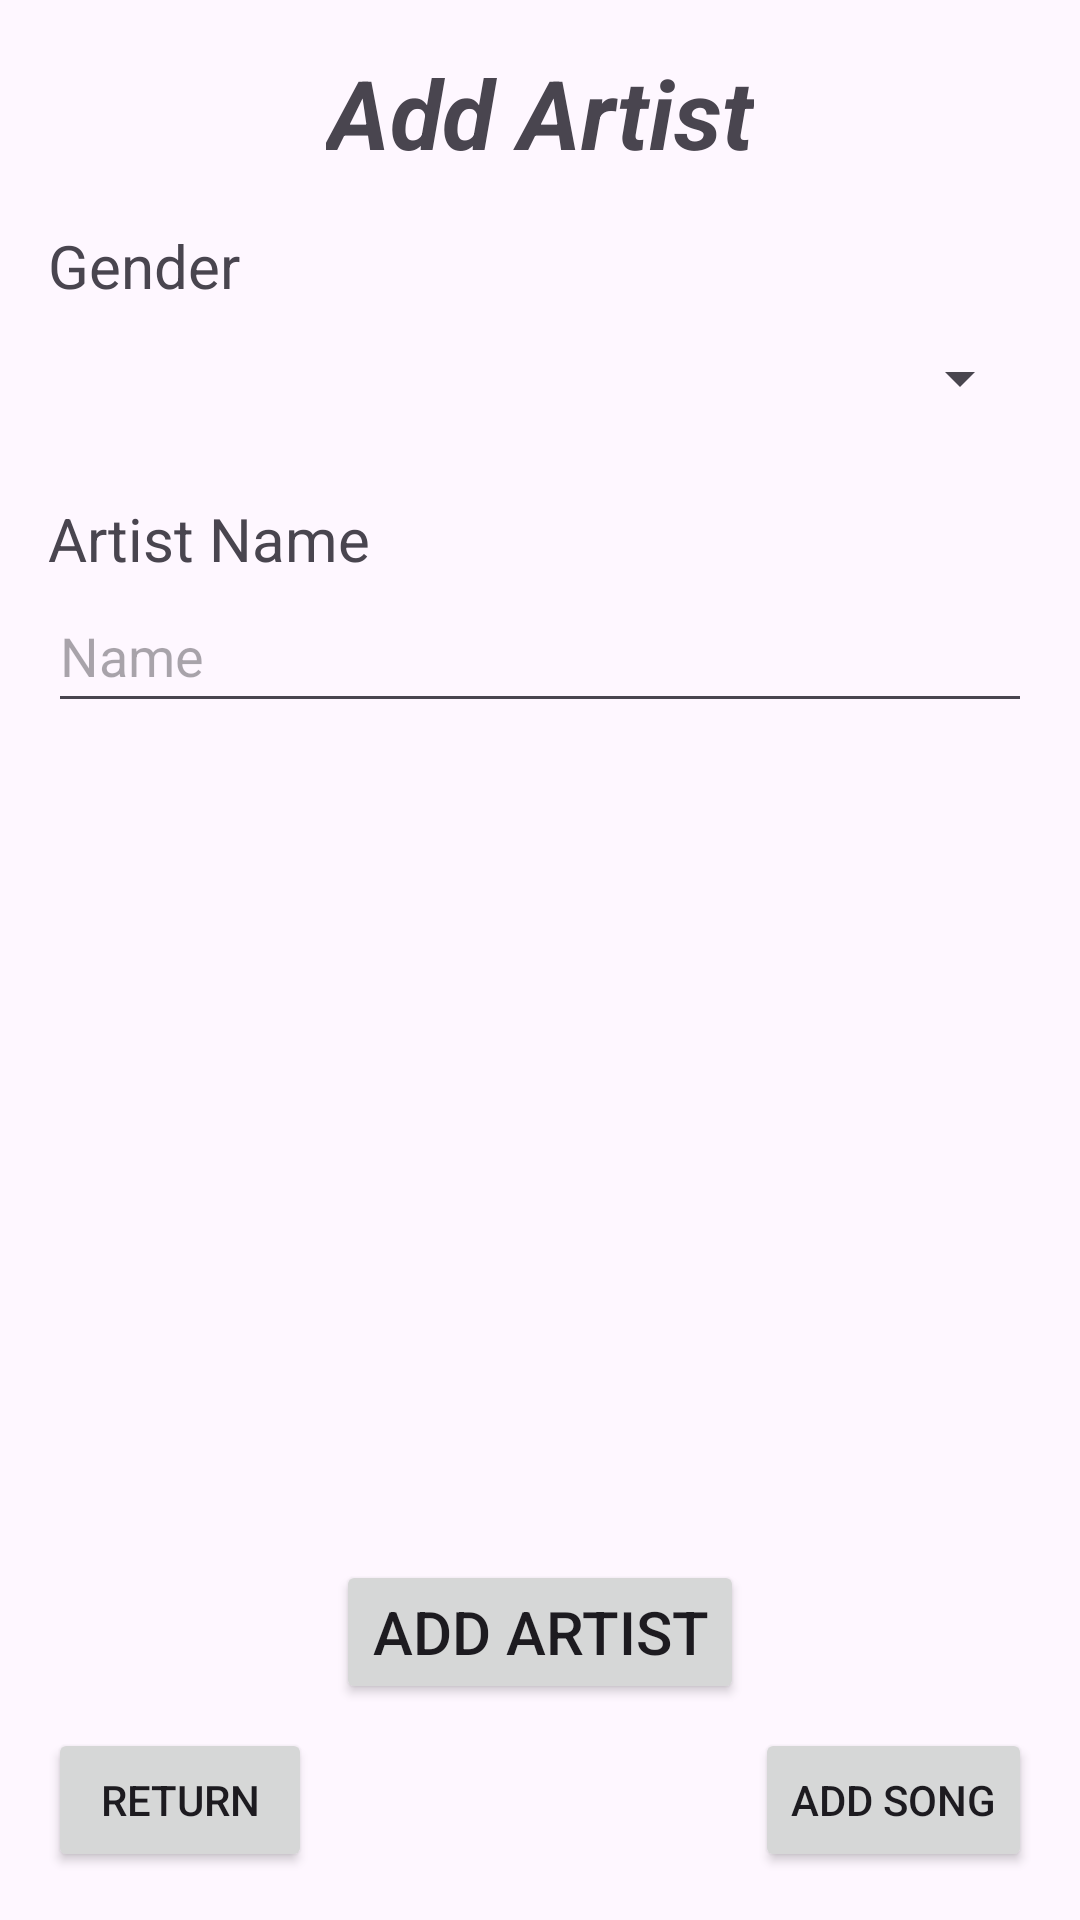

This screen was rendered from an Android layout file. Write that file and the resources it references.
<!-- AndroidManifest.xml: application theme Theme.What2Play -->
<!-- res/layout/activity_add_artist.xml -->
<?xml version="1.0" encoding="utf-8"?>
<androidx.constraintlayout.widget.ConstraintLayout xmlns:android="http://schemas.android.com/apk/res/android"
    xmlns:app="http://schemas.android.com/apk/res-auto"
    android:id="@+id/main"
    android:layout_width="match_parent"
    android:layout_height="match_parent">

    <TextView
        android:id="@+id/textView3"
        android:layout_width="wrap_content"
        android:layout_height="wrap_content"
        android:layout_marginTop="16dp"
        android:text="@string/go_to_add_artist"
        android:textAlignment="center"
        android:textSize="32sp"
        android:textStyle="bold|italic"
        app:layout_constraintEnd_toEndOf="parent"
        app:layout_constraintStart_toStartOf="parent"
        app:layout_constraintTop_toTopOf="parent" />

    <ScrollView
        android:layout_width="0dp"
        android:layout_height="0dp"
        app:layout_constraintBottom_toTopOf="@id/button2"
        app:layout_constraintEnd_toEndOf="parent"
        app:layout_constraintStart_toStartOf="parent"
        app:layout_constraintTop_toBottomOf="@id/textView3">

        <androidx.constraintlayout.widget.ConstraintLayout
            android:layout_width="match_parent"
            android:layout_height="wrap_content"
            android:padding="16dp">

            <TextView
                android:id="@+id/textView4"
                android:layout_width="wrap_content"
                android:layout_height="wrap_content"
                android:text="@string/gender"
                android:textSize="20sp"
                app:layout_constraintStart_toStartOf="parent"
                app:layout_constraintTop_toTopOf="parent" />

            <Spinner
                android:id="@+id/spinner"
                android:layout_width="0dp"
                android:layout_height="wrap_content"
                android:minHeight="48dp"
                app:layout_constraintEnd_toEndOf="parent"
                app:layout_constraintStart_toStartOf="parent"
                app:layout_constraintTop_toBottomOf="@id/textView4" />

            <TextView
                android:id="@+id/textView6"
                android:layout_width="wrap_content"
                android:layout_height="wrap_content"
                android:layout_marginTop="16dp"
                android:text="@string/artist_name"
                android:textSize="20sp"
                app:layout_constraintStart_toStartOf="parent"
                app:layout_constraintTop_toBottomOf="@id/spinner" />

            <EditText
                android:id="@+id/editTextText"
                android:layout_width="0dp"
                android:layout_height="wrap_content"
                android:hint="@string/name"
                android:inputType="text"
                android:minHeight="48dp"
                app:layout_constraintEnd_toEndOf="parent"
                app:layout_constraintStart_toStartOf="parent"
                app:layout_constraintTop_toBottomOf="@id/textView6" />

        </androidx.constraintlayout.widget.ConstraintLayout>
    </ScrollView>

    <Button
        android:id="@+id/button2"
        android:layout_width="wrap_content"
        android:layout_height="wrap_content"
        android:layout_marginBottom="8dp"
        android:onClick="clickAddArtist"
        android:text="@string/go_to_add_artist"
        android:textSize="20sp"
        app:layout_constraintBottom_toTopOf="@id/button"
        app:layout_constraintEnd_toEndOf="parent"
        app:layout_constraintStart_toStartOf="parent" />

    <Button
        android:id="@+id/button"
        android:layout_width="wrap_content"
        android:layout_height="wrap_content"
        android:layout_margin="16dp"
        android:onClick="clickBackAddArtist"
        android:text="@string/back"
        app:layout_constraintBottom_toBottomOf="parent"
        app:layout_constraintStart_toStartOf="parent" />

    <Button
        android:id="@+id/goToSongButton"
        android:layout_width="wrap_content"
        android:layout_height="wrap_content"
        android:layout_margin="16dp"
        android:onClick="clickGoToSong"
        android:text="@string/go_to_add_song"
        app:layout_constraintBottom_toBottomOf="parent"
        app:layout_constraintEnd_toEndOf="parent" />

</androidx.constraintlayout.widget.ConstraintLayout>
<!-- resources referenced by this layout -->
<resources>
  <string name="artist_name">Artist Name</string>
  <string name="back">Return</string>
  <string name="gender">Gender</string>
  <string name="go_to_add_artist">Add Artist</string>
  <string name="go_to_add_song">Add Song</string>
  <string name="name">Name</string>
  <style name="Theme.What2Play" parent="Base.Theme.What2Play" />
  <style name="Base.Theme.What2Play" parent="Theme.Material3.DayNight.NoActionBar">
          
          
      </style>
</resources>
